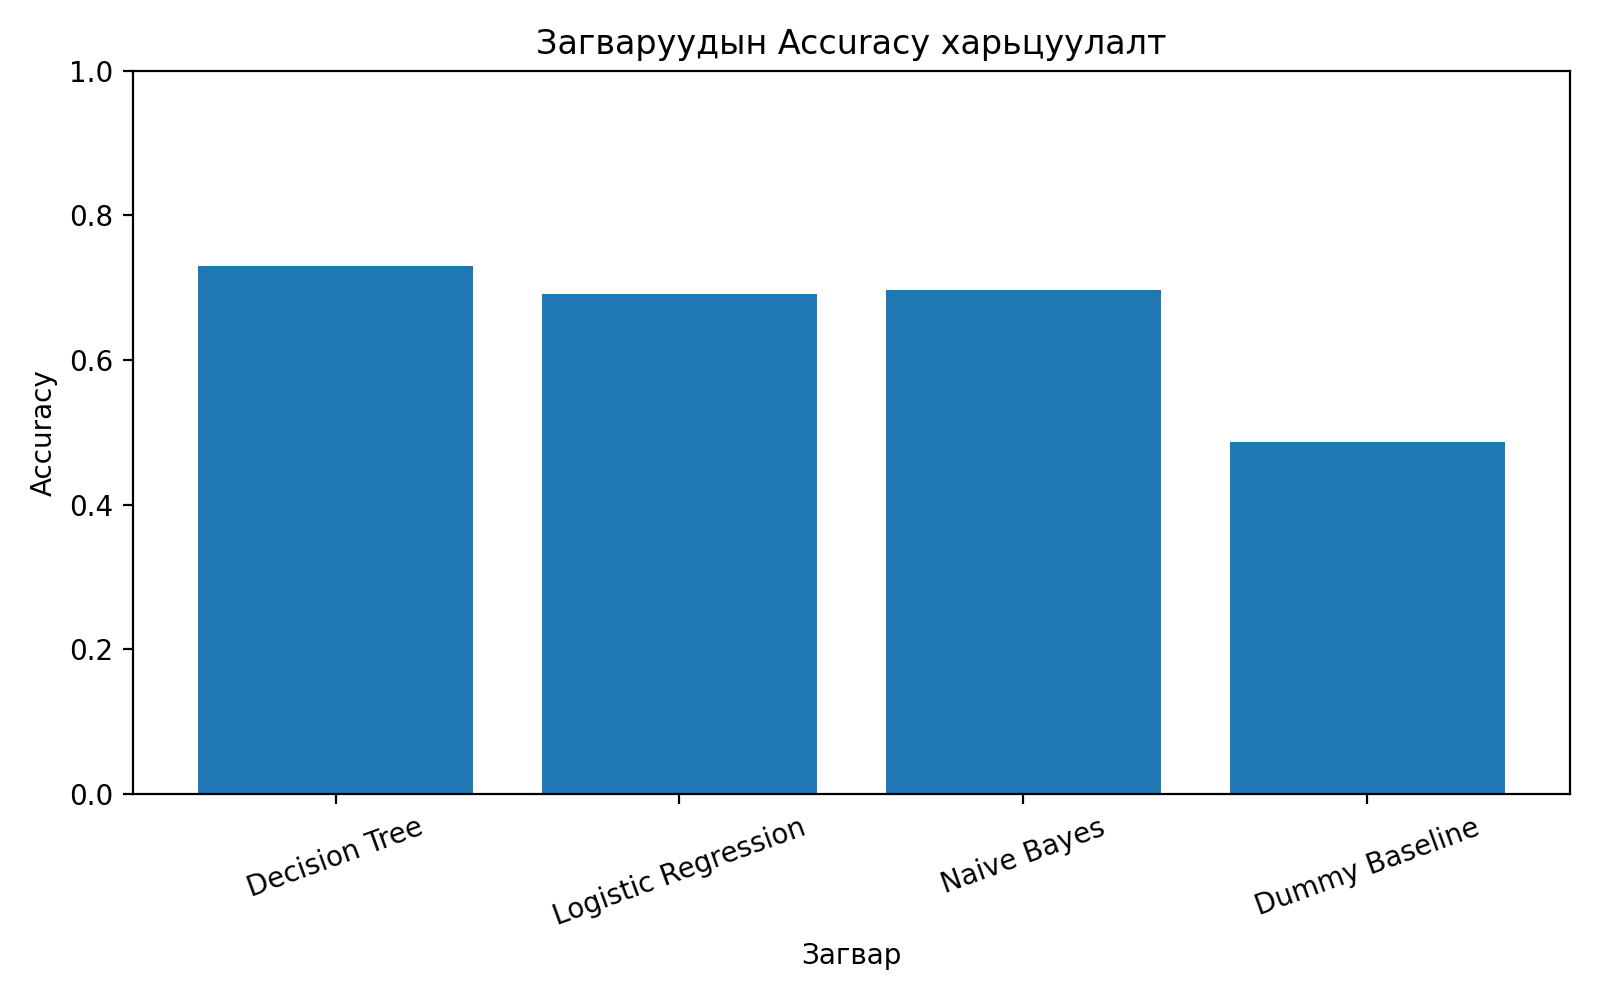

Data behind this chart, as committed beside it:
Model, Accuracy, Balanced Accuracy, Macro F1, Weighted F1, Baseline
Decision Tree, 0.73, 0.6995, 0.7187, 0.7266, False
Logistic Regression, 0.6917, 0.7136, 0.691, 0.6919, False
Naive Bayes, 0.6967, 0.6946, 0.6899, 0.697, False
Dummy Baseline, 0.4867, 0.3333, 0.2182, 0.3186, True
